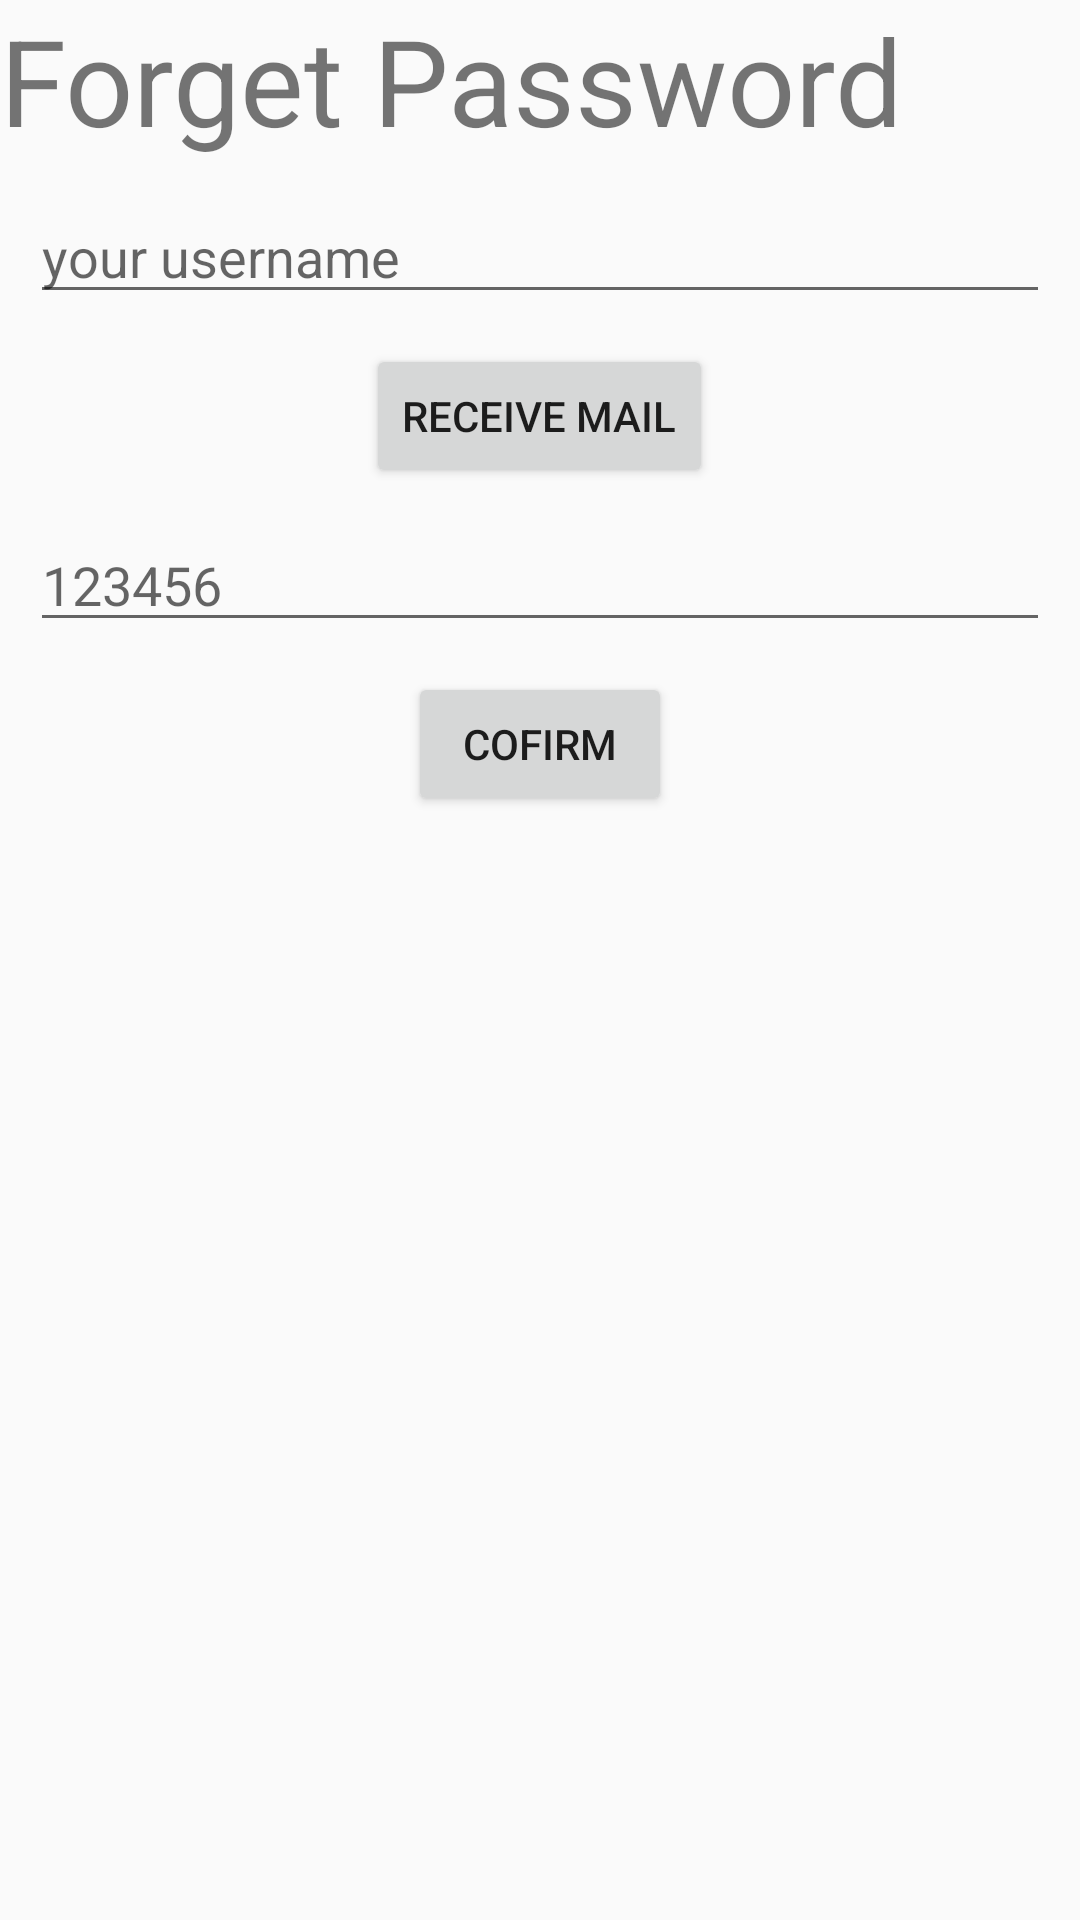

Android layout source for this screen:
<!-- AndroidManifest.xml: application theme Theme.FinalApplicationShare -->
<!-- res/layout/activity_confirm_code.xml -->
<?xml version="1.0" encoding="utf-8"?>
<LinearLayout xmlns:android="http://schemas.android.com/apk/res/android"
    android:layout_width="match_parent"
    android:layout_height="match_parent"
    android:orientation="vertical">
    <TextView
        android:layout_width="match_parent"
        android:layout_height="wrap_content"
        android:textSize="40dp"
        android:text="Forget Password"/>
    <EditText
        android:id="@+id/etUsername"
        android:layout_width="match_parent"
        android:layout_height="wrap_content"
        android:hint="your username"
        android:layout_margin="10dp"
        android:singleLine="true" />
    <Button
        android:id="@+id/btnReceiveMail"
        android:layout_width="wrap_content"
        android:layout_height="wrap_content"
        android:text="Receive Mail"
        android:layout_gravity="center"/>
    <EditText
        android:id="@+id/etConfirmCode"
        android:layout_width="match_parent"
        android:layout_height="wrap_content"
        android:hint="123456"
        android:layout_margin="10dp"
        android:singleLine="true" />
    <Button
        android:id="@+id/btnConfirmCode"
        android:layout_width="wrap_content"
        android:layout_height="wrap_content"
        android:text="Cofirm"
        android:layout_gravity="center"/>
</LinearLayout>
<!-- resources referenced by this layout -->
<resources>
  <style name="Theme.FinalApplicationShare" parent="Base.Theme.FinalApplicationShare" />
  <style name="Base.Theme.FinalApplicationShare" parent="Theme.AppCompat.DayNight.DarkActionBar">
          
          
      </style>
</resources>
